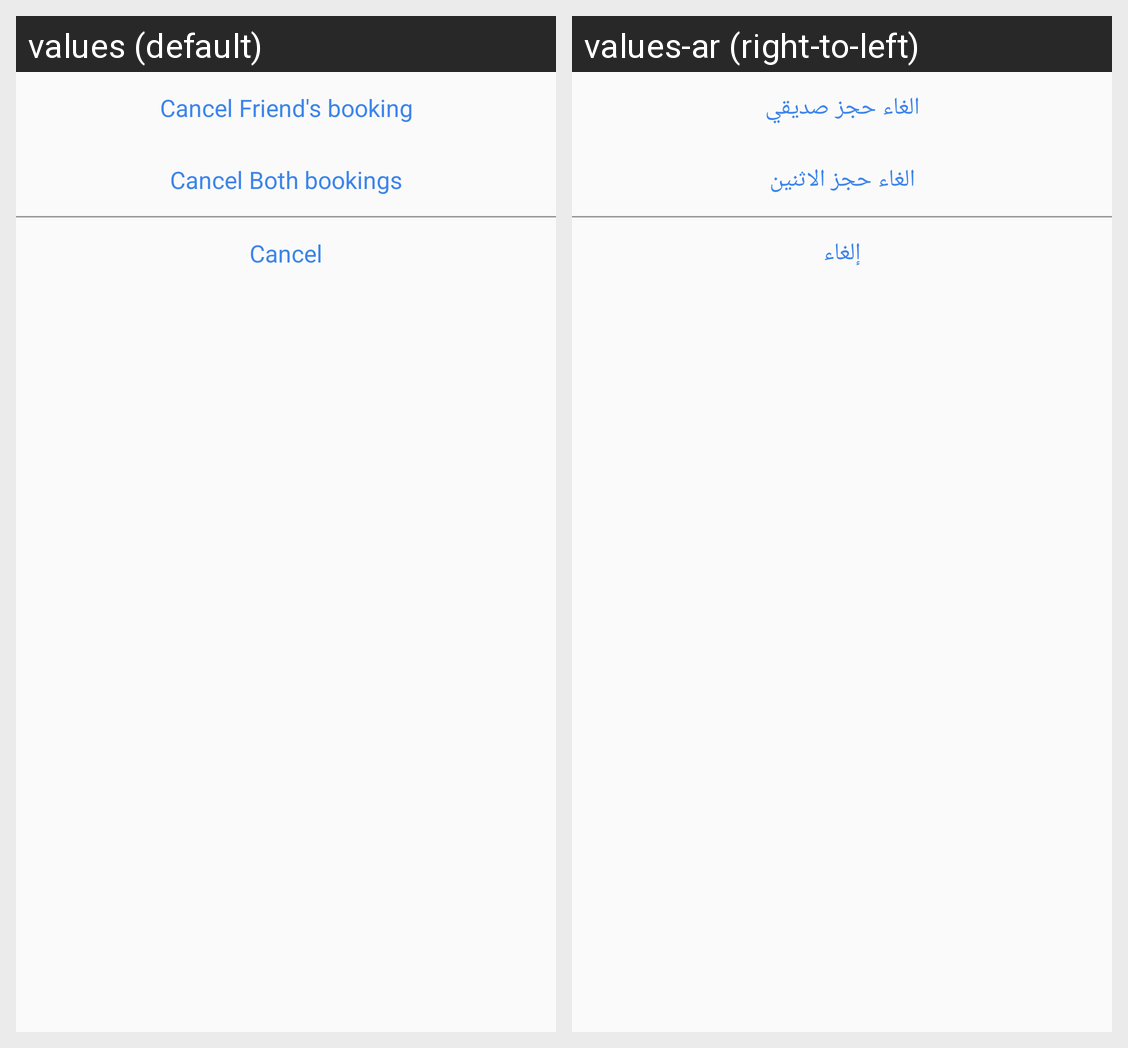

The same Android screen rendered under two of its app's locales, left to right. List the strings drawn on it with the default value and each locale's translation.
Android screen res/layout/bottom_sheet_cancel_booking.xml rendered under 2 locales, left to right: values (default), values-ar (right-to-left). Device: Nexus 5 (rendered at 1080×1920; each locale shown at half size, 540×960, under a caption strip naming it); theme AppTheme.
Strings drawn on this screen, with the default value and each locale's value (text and hints the layout hard-codes, and strings that could not be matched under every locale, appear in the picture but are not listed):

cancel_class_friend
  values: Cancel Friend's booking
  values-ar: الغاء حجز صديقي

cancel_class_both
  values: Cancel Both bookings
  values-ar: الغاء حجز الاثنين

cancel
  values: Cancel
  values-ar: إلغاء
